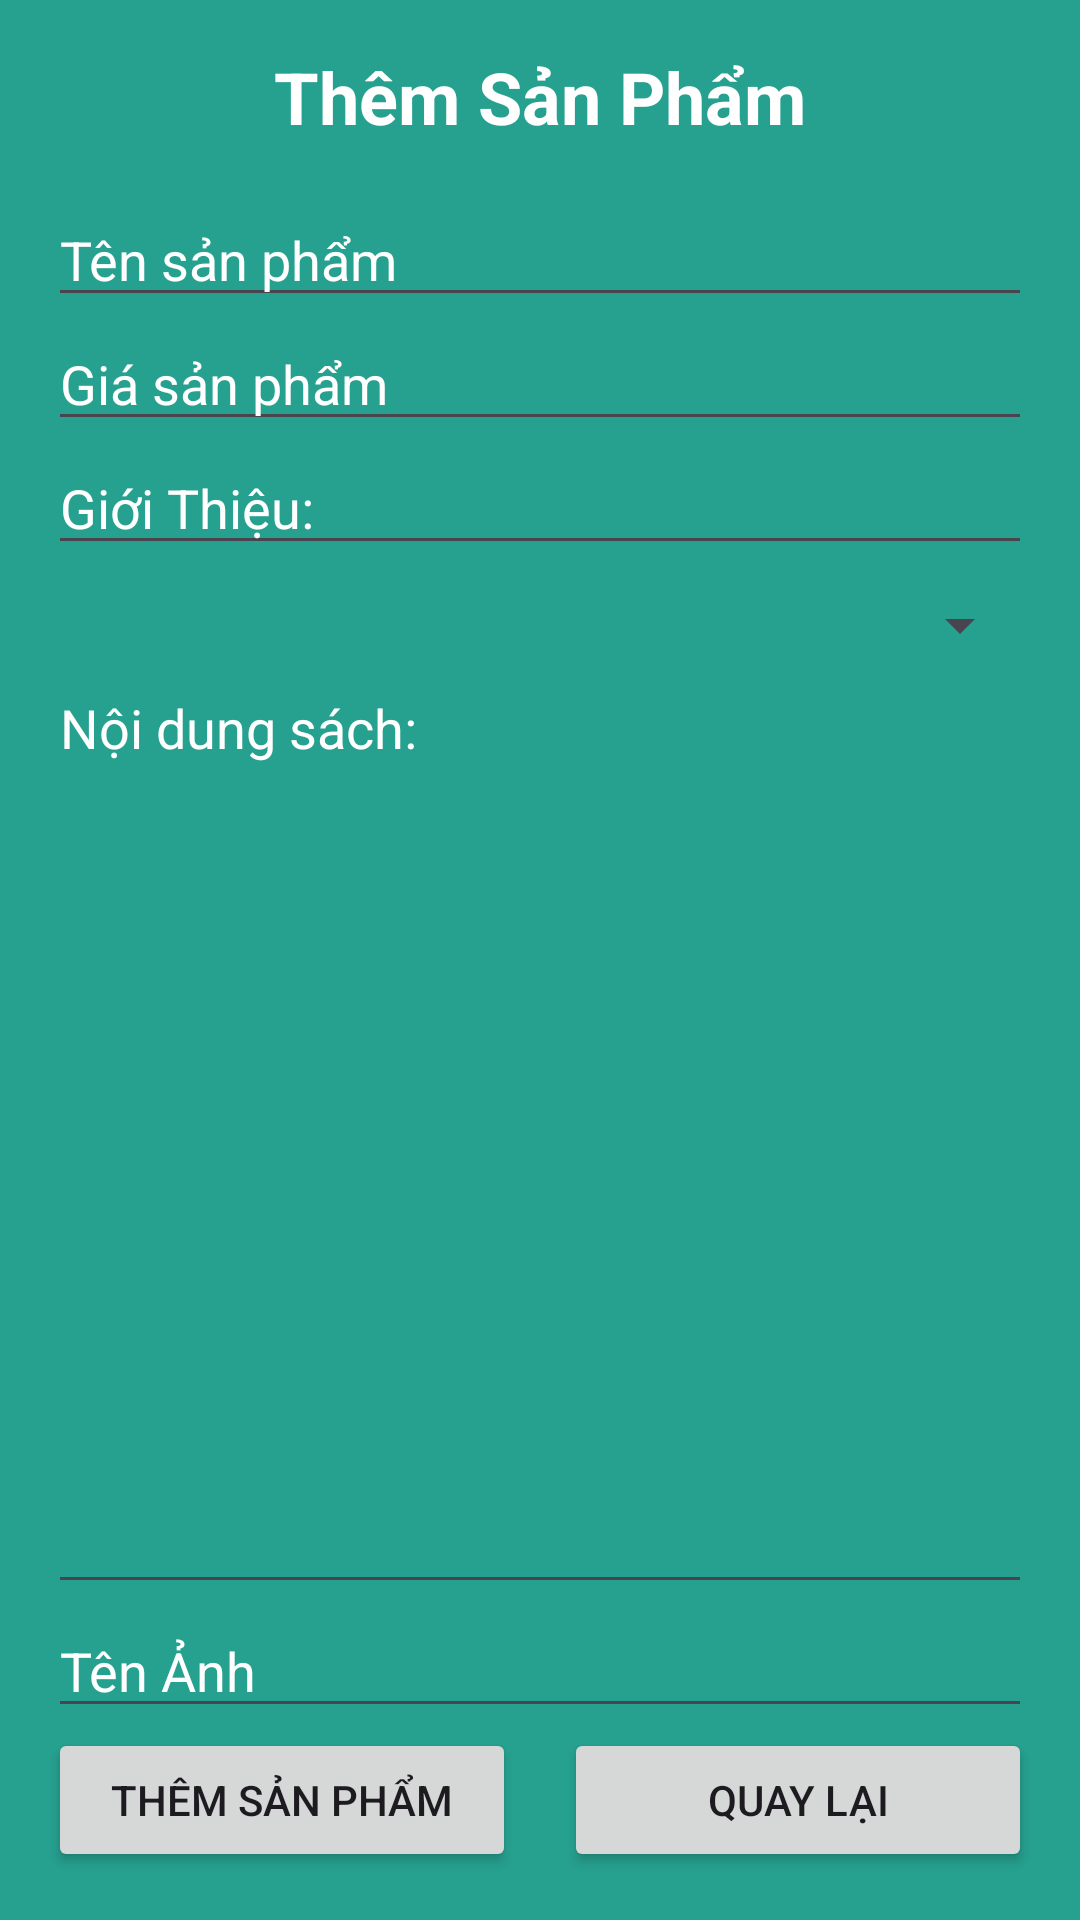

The Android layout XML behind this screen, and the referenced resources:
<!-- AndroidManifest.xml: application theme Theme.NhomSunDayQLSach -->
<!-- res/layout/activity_themsp.xml -->
<?xml version="1.0" encoding="utf-8"?>
<LinearLayout
    xmlns:android="http://schemas.android.com/apk/res/android"
    android:layout_width="match_parent"
    android:layout_height="match_parent"
    android:orientation="vertical"
    android:padding="16dp"
    android:background="@color/colorPrimary">

    
    <TextView
        android:layout_width="wrap_content"
        android:layout_height="wrap_content"
        android:text="Thêm Sản Phẩm"
        android:textSize="24sp"
        android:textStyle="bold"
        android:layout_gravity="center"
        android:textColor="#ffffff"
        android:layout_marginBottom="16dp"/>

    
    
    <EditText
        android:id="@+id/edtProductName"
        android:layout_width="match_parent"
        android:layout_height="wrap_content"
        android:hint="Tên sản phẩm"
        android:textColorHint="#FFFFFF" />

    <EditText
        android:id="@+id/edtProductPrice"
        android:layout_width="match_parent"
        android:layout_height="wrap_content"
        android:hint="Giá sản phẩm"
        android:textColorHint="#FFFFFF"/>

    <EditText
        android:id="@+id/edtProductGioiThieu"
        android:layout_width="match_parent"
        android:layout_height="wrap_content"
        android:hint="Giới Thiệu:"
        android:textColorHint="#FFFFFF"/>

    <Spinner

        android:id="@+id/spinnerCategories"

        android:layout_width="match_parent"
        android:layout_height="wrap_content"

        android:layout_marginTop="8dp"
        />
    <EditText
        android:id="@+id/edtBookContent"
        android:layout_width="match_parent"
        android:layout_height="wrap_content"
        android:hint="Nội dung sách:"
        android:textColorHint="#FFFFFF"
        android:inputType="textMultiLine"
        android:gravity="top"
        android:layout_weight="1"
        android:layout_gravity="start"/>


    

    <EditText
        android:id="@+id/edtImageName"
        android:layout_width="match_parent"
        android:layout_height="wrap_content"
        android:hint="Tên Ảnh"
        android:textColorHint="#FFFFFF" />
    <LinearLayout
        android:layout_width="match_parent"
        android:layout_height="wrap_content"
        android:orientation="horizontal">

        <Button
            android:id="@+id/btnAddProduct"
            android:layout_width="0dp"
            android:layout_weight="1"
            android:layout_height="wrap_content"
            android:text="Thêm sản phẩm"
            android:layout_marginEnd="8dp"/>

        <Button
            android:id="@+id/btnBack"
            android:layout_width="0dp"
            android:layout_weight="1"
            android:layout_height="wrap_content"
            android:text="Quay Lại"
            android:layout_marginStart="8dp"/>
    </LinearLayout>
</LinearLayout>
<!-- resources referenced by this layout -->
<resources>
  <color name="colorPrimary">#26A08F</color>
  <style name="Theme.NhomSunDayQLSach" parent="Base.Theme.NhomSunDayQLSach" />
  <style name="Base.Theme.NhomSunDayQLSach" parent="Theme.Material3.DayNight.NoActionBar">
          
          
      </style>
</resources>
